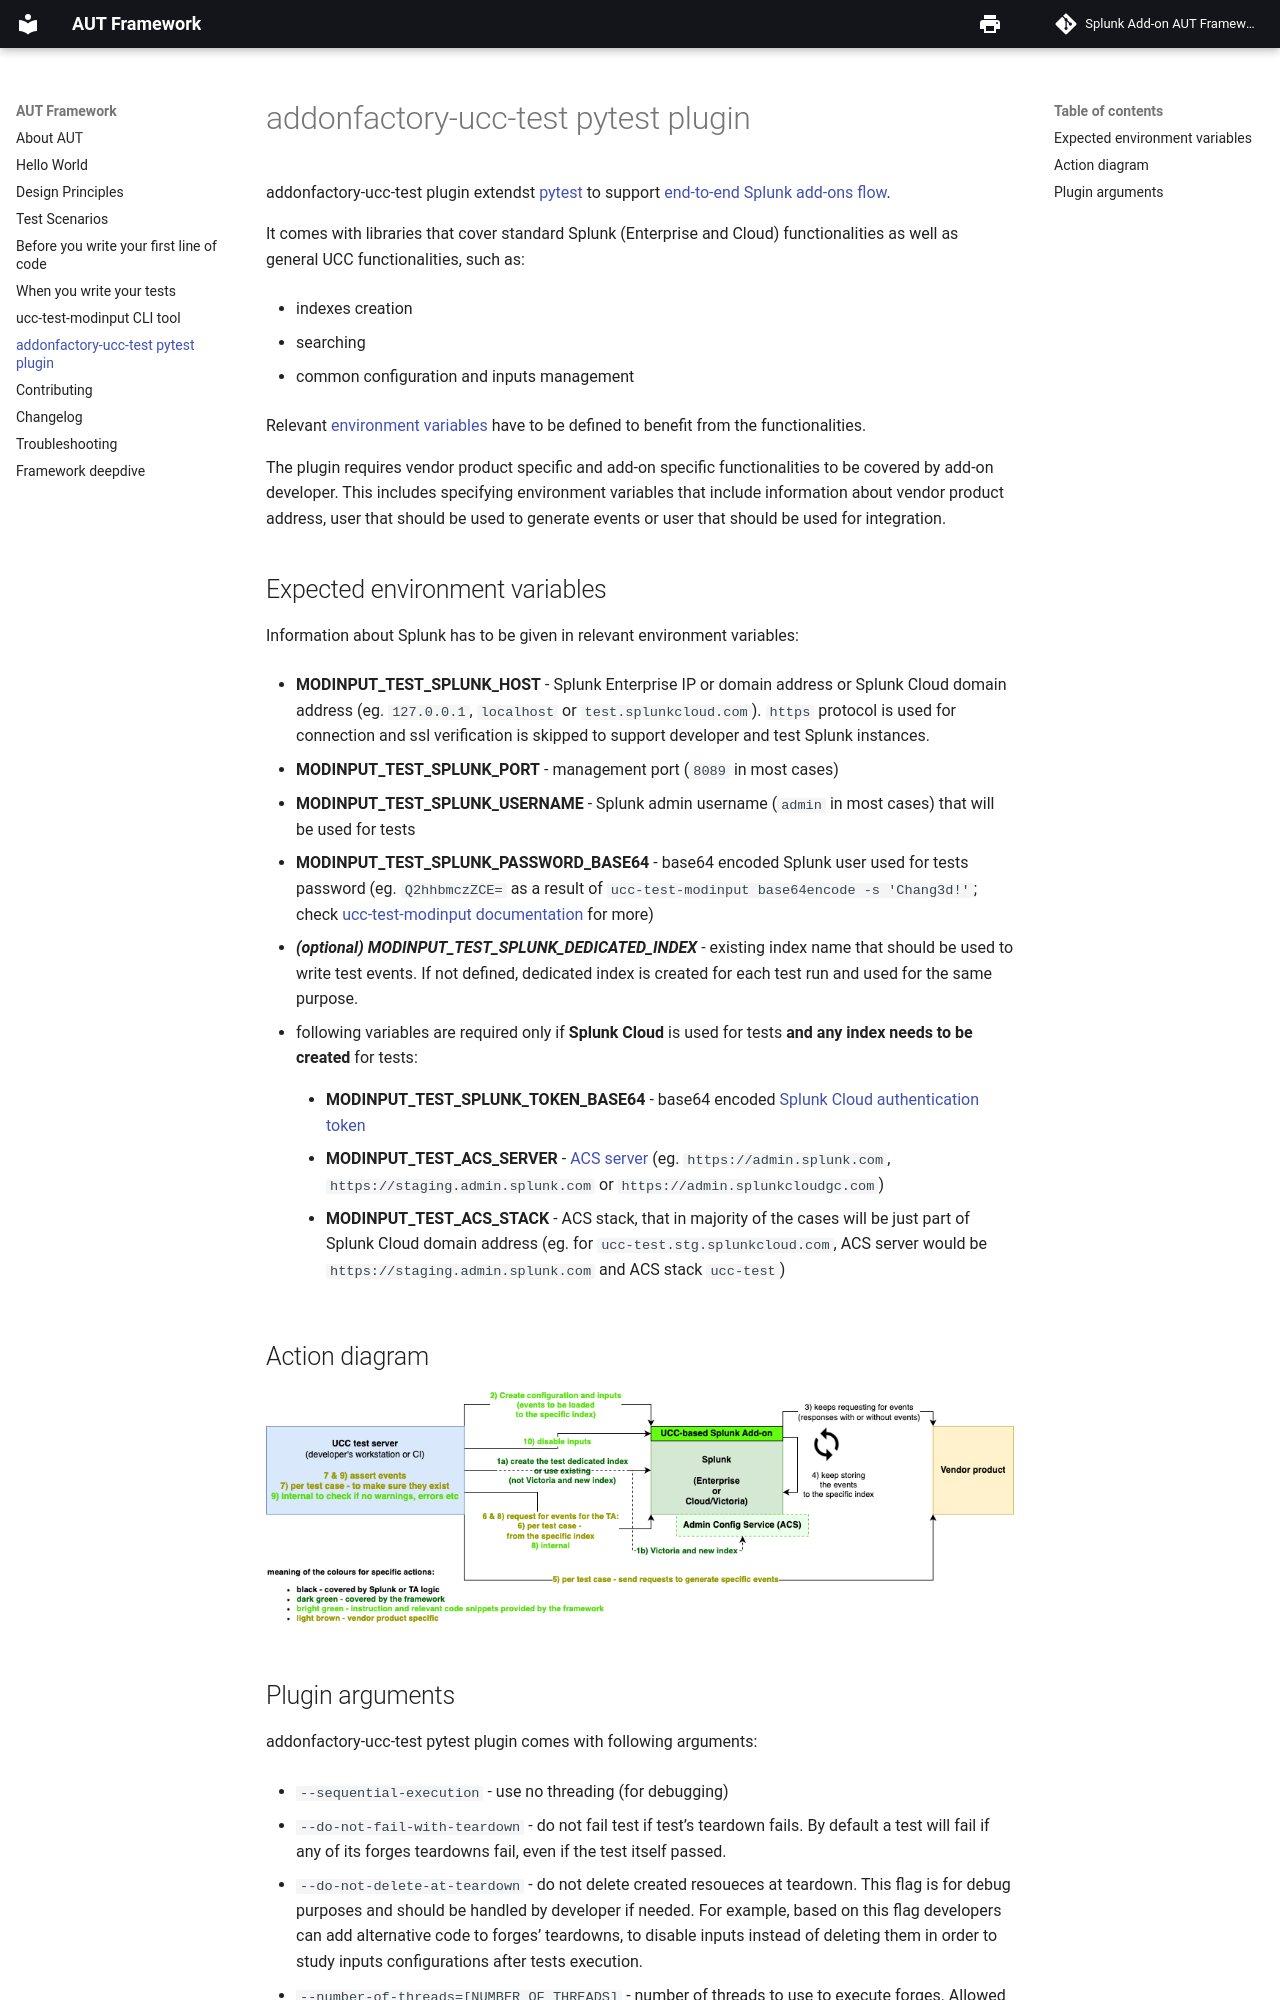

repository: splunk/addonfactory-ucc-test · page: addonfactory-ucc-test_pytest_plugin/index.html · generator: mkdocs

# addonfactory-ucc-test pytest plugin

addonfactory-ucc-test plugin extendst [pytest](https://pytest.org/) to support [end-to-end Splunk add-ons flow](#action-diagram).

It comes with libraries that cover standard Splunk (Enterprise and Cloud) functionalities as well as general UCC functionalities, such as:

- indexes creation

- searching

- common configuration and inputs management

Relevant [environment variables](#expected-environment-variables) have to be defined to benefit from the functionalities.

The plugin requires vendor product specific and add-on specific functionalities to be covered by add-on developer.
This includes specifying environment variables that include information about vendor product address, user that should be used to generate events or user that should be used for integration.

## Expected environment variables

Information about Splunk has to be given in relevant environment variables:

- **MODINPUT_TEST_SPLUNK_HOST** - Splunk Enterprise IP or domain address or Splunk Cloud domain address (eg. `127.0.0.1`, `localhost` or `test.splunkcloud.com`). `https` protocol is used for connection and ssl verification is skipped to support developer and test Splunk instances.

- **MODINPUT_TEST_SPLUNK_PORT** - management port (`8089` in most cases)

- **MODINPUT_TEST_SPLUNK_USERNAME** - Splunk admin username (`admin` in most cases) that will be used for tests

- **MODINPUT_TEST_SPLUNK_PASSWORD_BASE64** - base64 encoded Splunk user used for tests password  (eg. `Q2hhbmczZCE=`  as a result of `ucc-test-modinput base64encode -s 'Chang3d!'`; check [ucc-test-modinput documentation](./ucc-test-modinput_cli_tool.md) for more)

- ***(optional) MODINPUT_TEST_SPLUNK_DEDICATED_INDEX*** - existing index name that should be used to write test events. If not defined, dedicated index is created for each test run and used for the same purpose.

- following variables are required only if **Splunk Cloud** is used for tests **and any index needs to be created** for tests:

    - **MODINPUT_TEST_SPLUNK_TOKEN_BASE64** - base64 encoded [Splunk Cloud authentication token](https://docs.splunk.com/Documentation/SplunkCloud/latest/Security/CreateAuthTokens)

    - **MODINPUT_TEST_ACS_SERVER** -  [ACS server](https://docs.splunk.com/Documentation/SplunkCloud/latest/Config/ACSCLI#Set_environment_variables) (eg. `https://admin.splunk.com`, `https://staging.admin.splunk.com` or `https://admin.splunkcloudgc.com`)

    - **MODINPUT_TEST_ACS_STACK** - ACS stack, that in majority of the cases will be just part of Splunk Cloud domain address (eg. for `ucc-test.stg.splunkcloud.com`, ACS server would be `https://staging.admin.splunk.com` and ACS stack `ucc-test`)

## Action diagram

![image](images/addonfactory-ucc-test-action-diagram.png)
<!--
https://app.diagrams.net/#G176U5PybjM_AZ2A_fMCUYRVkRoJJ4CKJp#%7B%22pageId%22%3A%22kMcs2QKimi5lbFpNUQGU%22%7D
-->
